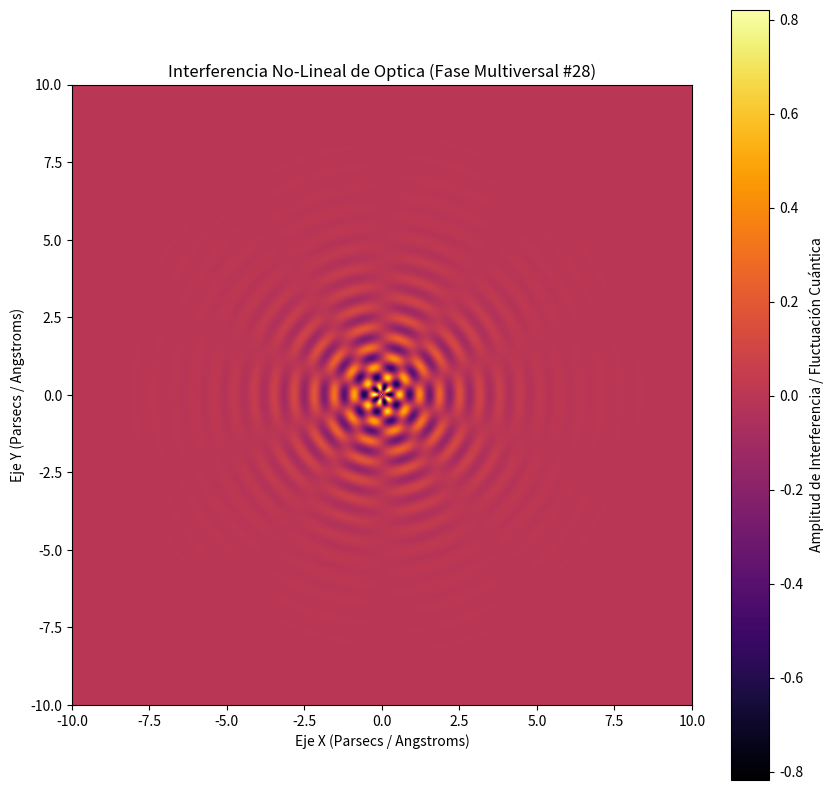

Write the Python code that produced this figure.
%matplotlib inline
# Simulación Multiversal: Optica - Variante 28
import numpy as np
import matplotlib.pyplot as plt

# Parámetros Físicos No-Lineales
omega_1 = 9.699
omega_2 = 5.047
lambda_decay = 0.758
phase_shift = 2.255

x = np.linspace(-10, 10, 800)
y = np.linspace(-10, 10, 800)
X, Y = np.meshgrid(x, y)

# Dinámica de Fluidos / Campos Tensor-Escalares (Fase Multiversal)
R = np.sqrt(X**2 + Y**2) + 1e-5
Z = (np.sin(omega_1 * R + phase_shift) * np.cos(omega_2 * np.arctan2(Y, X))) * np.exp(-lambda_decay * R)

plt.figure(figsize=(10, 10))
plt.imshow(Z, cmap='inferno', extent=[-10, 10, -10, 10], origin='lower')
plt.colorbar(label='Amplitud de Interferencia / Fluctuación Cuántica')
plt.title(r'Interferencia No-Lineal de Optica (Fase Multiversal #28)')
plt.xlabel('Eje X (Parsecs / Angstroms)')
plt.ylabel('Eje Y (Parsecs / Angstroms)')
plt.show()
